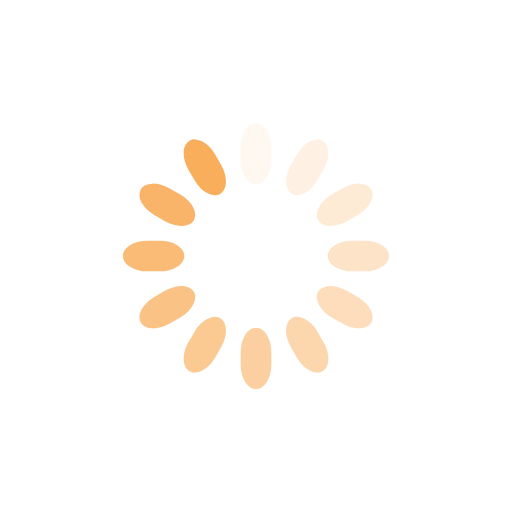
t = 0.00 s
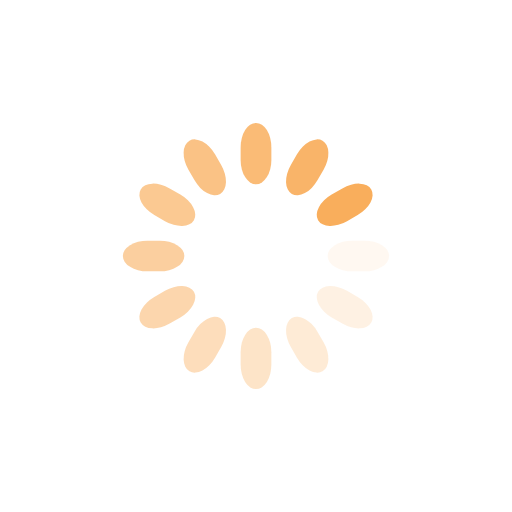
t = 0.25 s
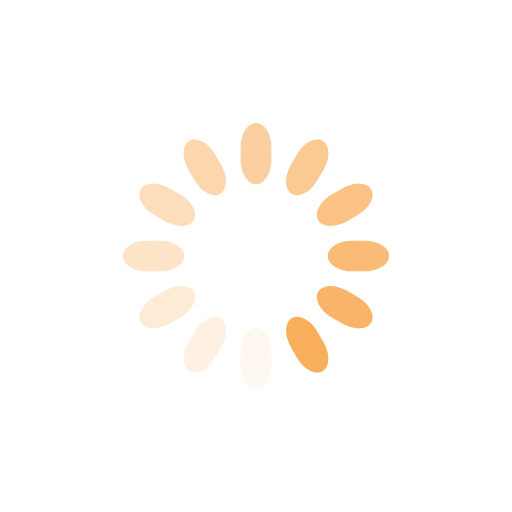
t = 0.50 s
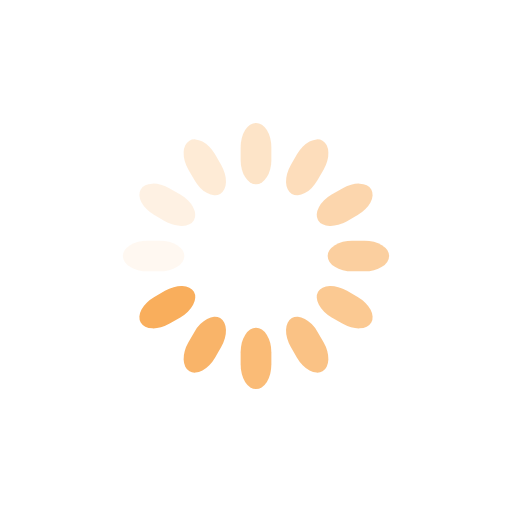
t = 0.75 s

The animated SVG that drew these frames (rendered in a browser with its animation timeline set to each time). Animation: 12 SMIL elements (animate=12); one cycle of 1.00 s, repeats indefinitely.

<svg class="lds-spinner" width="111px"  height="111px"  xmlns="http://www.w3.org/2000/svg" xmlns:xlink="http://www.w3.org/1999/xlink" viewBox="0 0 100 100" preserveAspectRatio="xMidYMid" style="background: none;"><g transform="rotate(0 50 50)">
  <rect x="47" y="24" rx="9.4" ry="4.8" width="6" height="12" fill="#f9ae5c">
    <animate attributeName="opacity" values="1;0" keyTimes="0;1" dur="1s" begin="-0.9166666666666666s" repeatCount="indefinite"></animate>
  </rect>
</g><g transform="rotate(30 50 50)">
  <rect x="47" y="24" rx="9.4" ry="4.8" width="6" height="12" fill="#f9ae5c">
    <animate attributeName="opacity" values="1;0" keyTimes="0;1" dur="1s" begin="-0.8333333333333334s" repeatCount="indefinite"></animate>
  </rect>
</g><g transform="rotate(60 50 50)">
  <rect x="47" y="24" rx="9.4" ry="4.8" width="6" height="12" fill="#f9ae5c">
    <animate attributeName="opacity" values="1;0" keyTimes="0;1" dur="1s" begin="-0.75s" repeatCount="indefinite"></animate>
  </rect>
</g><g transform="rotate(90 50 50)">
  <rect x="47" y="24" rx="9.4" ry="4.8" width="6" height="12" fill="#f9ae5c">
    <animate attributeName="opacity" values="1;0" keyTimes="0;1" dur="1s" begin="-0.6666666666666666s" repeatCount="indefinite"></animate>
  </rect>
</g><g transform="rotate(120 50 50)">
  <rect x="47" y="24" rx="9.4" ry="4.8" width="6" height="12" fill="#f9ae5c">
    <animate attributeName="opacity" values="1;0" keyTimes="0;1" dur="1s" begin="-0.5833333333333334s" repeatCount="indefinite"></animate>
  </rect>
</g><g transform="rotate(150 50 50)">
  <rect x="47" y="24" rx="9.4" ry="4.8" width="6" height="12" fill="#f9ae5c">
    <animate attributeName="opacity" values="1;0" keyTimes="0;1" dur="1s" begin="-0.5s" repeatCount="indefinite"></animate>
  </rect>
</g><g transform="rotate(180 50 50)">
  <rect x="47" y="24" rx="9.4" ry="4.8" width="6" height="12" fill="#f9ae5c">
    <animate attributeName="opacity" values="1;0" keyTimes="0;1" dur="1s" begin="-0.4166666666666667s" repeatCount="indefinite"></animate>
  </rect>
</g><g transform="rotate(210 50 50)">
  <rect x="47" y="24" rx="9.4" ry="4.8" width="6" height="12" fill="#f9ae5c">
    <animate attributeName="opacity" values="1;0" keyTimes="0;1" dur="1s" begin="-0.3333333333333333s" repeatCount="indefinite"></animate>
  </rect>
</g><g transform="rotate(240 50 50)">
  <rect x="47" y="24" rx="9.4" ry="4.8" width="6" height="12" fill="#f9ae5c">
    <animate attributeName="opacity" values="1;0" keyTimes="0;1" dur="1s" begin="-0.25s" repeatCount="indefinite"></animate>
  </rect>
</g><g transform="rotate(270 50 50)">
  <rect x="47" y="24" rx="9.4" ry="4.8" width="6" height="12" fill="#f9ae5c">
    <animate attributeName="opacity" values="1;0" keyTimes="0;1" dur="1s" begin="-0.16666666666666666s" repeatCount="indefinite"></animate>
  </rect>
</g><g transform="rotate(300 50 50)">
  <rect x="47" y="24" rx="9.4" ry="4.8" width="6" height="12" fill="#f9ae5c">
    <animate attributeName="opacity" values="1;0" keyTimes="0;1" dur="1s" begin="-0.08333333333333333s" repeatCount="indefinite"></animate>
  </rect>
</g><g transform="rotate(330 50 50)">
  <rect x="47" y="24" rx="9.4" ry="4.8" width="6" height="12" fill="#f9ae5c">
    <animate attributeName="opacity" values="1;0" keyTimes="0;1" dur="1s" begin="0s" repeatCount="indefinite"></animate>
  </rect>
</g></svg>
